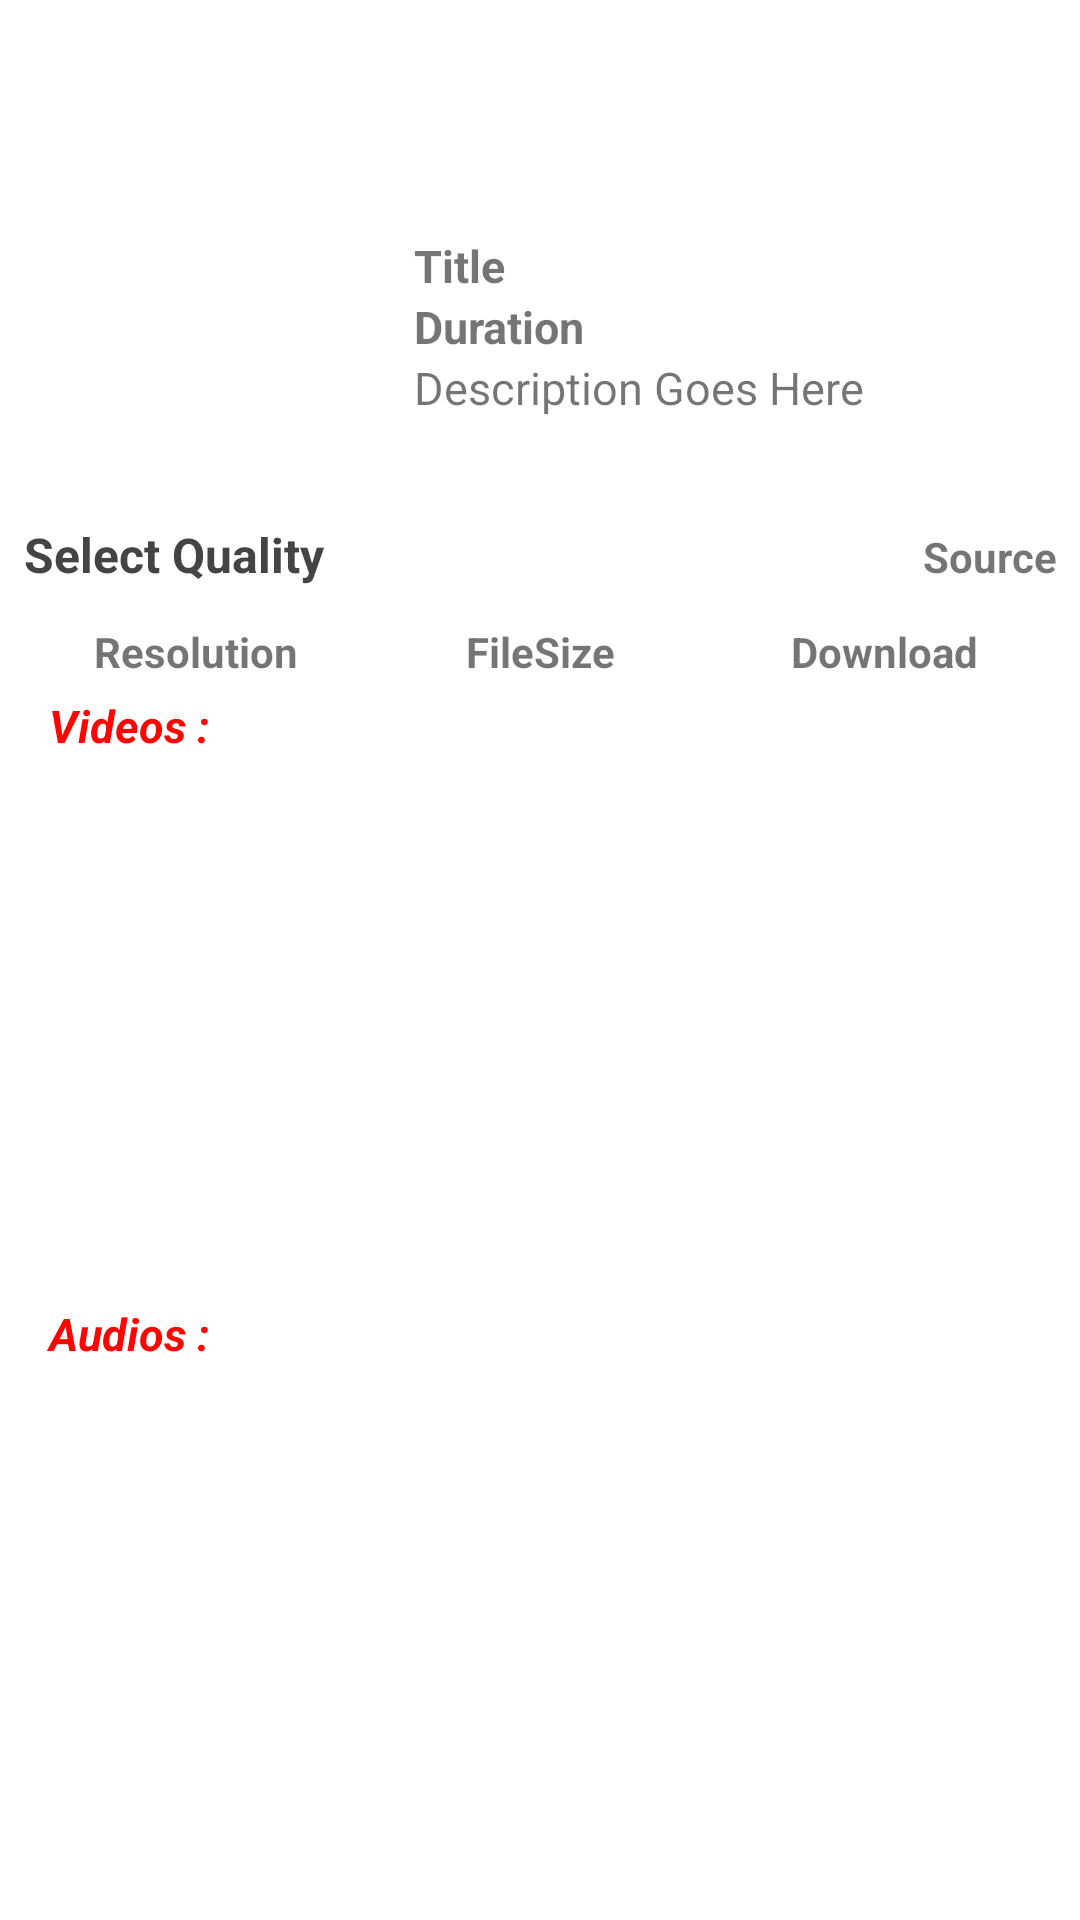

Write the Android layout XML for this screen, with the resource values it uses.
<!-- AndroidManifest.xml: application theme AppTheme -->
<!-- res/layout/bottomsheet_quality_layout.xml -->
<?xml version="1.0" encoding="utf-8"?>


<RelativeLayout xmlns:android="http://schemas.android.com/apk/res/android"
    xmlns:app="http://schemas.android.com/apk/res-auto"
    xmlns:tools="http://schemas.android.com/tools"
    android:id="@+id/bottom_sheet"
    android:layout_width="match_parent"
    android:layout_height="wrap_content"
    android:layout_marginBottom="5dp"
    android:background="#fff"
    android:nestedScrollingEnabled="true"
    android:orientation="vertical"
    android:padding="8dp"
    app:layout_behavior="android.support.design.widget.BottomSheetBehavior">
    
    


    <LinearLayout
        android:id="@+id/linttt"
        android:layout_alignParentTop="true"
        android:layout_alignParentStart="true"
        android:layout_alignParentEnd="true"
        android:layout_width="match_parent"
        android:layout_height="wrap_content"
        android:orientation="vertical">

        <RelativeLayout
            android:layout_width="match_parent"
            android:layout_height="wrap_content"
            android:orientation="horizontal">

            <Button
                android:id="@+id/btncancel_bottomsheet"
                style="@style/Widget.AppCompat.Button.Borderless"
                android:layout_width="30dp"
                android:layout_height="30dp"
                android:layout_centerInParent="true"
                android:layout_marginStart="3dp"
                android:layout_marginTop="3dp"
                android:layout_marginEnd="3dp"
                android:layout_marginBottom="3dp"
                android:background="@drawable/btn_bg"
                android:backgroundTint="@color/md_white_1000"
                android:elevation="5dp"
                android:foreground="@drawable/ic_close_24dp"
                android:foregroundTint="@color/colorPrimary"
                android:textColor="#D81313" />

            <Button
                android:id="@+id/btnopen_bottomsheet"
                style="@style/Widget.AppCompat.Button.Borderless"
                android:layout_width="30dp"
                android:layout_height="30dp"
                android:layout_alignParentEnd="true"
                android:layout_marginStart="3dp"
                android:layout_marginTop="3dp"
                android:layout_marginEnd="3dp"
                android:layout_marginBottom="3dp"
                android:background="@drawable/btn_bg"
                android:backgroundTint="@color/md_white_1000"
                android:elevation="5dp"
                android:foreground="@drawable/ic_baseline_expand_less_24"
                android:foregroundTint="@color/colorPrimary"
                android:textColor="#D81313" />
        </RelativeLayout>


        <LinearLayout
            android:layout_width="match_parent"
            android:layout_height="wrap_content"
            android:layout_gravity="center_vertical"
            android:layout_marginTop="5dp"
            android:orientation="horizontal"
            android:weightSum="2">

            <ImageView
                android:id="@+id/bottomsheet_thumbnail"
                android:layout_width="120dp"
                android:layout_height="120dp"
                android:layout_weight="0"
                android:padding="5dp"
                app:srcCompat="@drawable/ic_appicon" />

            <LinearLayout
                android:layout_width="0dp"
                android:layout_height="wrap_content"
                android:layout_below="@id/linttt"
                android:layout_gravity="center_vertical"
                android:layout_weight="2"
                android:orientation="vertical"
                android:paddingStart="10dp"
                android:weightSum="2">


                <TextView
                    android:id="@+id/bottomsheet_title"
                    android:layout_width="wrap_content"
                    android:layout_height="wrap_content"
                    android:layout_weight="1"
                    android:text="@string/title"
                    android:textAlignment="textStart"
                    android:textSize="15sp"
                    android:textIsSelectable="true"
                    android:textStyle="bold" />

                <TextView
                    android:id="@+id/bottomsheet_duration"

                    android:layout_width="wrap_content"
                    android:layout_height="wrap_content"
                    android:layout_weight="1"
                    android:text="@string/duration"
                    android:textAlignment="textStart"
                    android:textSize="15sp"
                    android:textStyle="bold" />


                <TextView
                    android:id="@+id/bottomsheet_description"
                    android:layout_width="wrap_content"
                    android:layout_height="wrap_content"
                    android:maxHeight="100dp"
                    android:layout_weight="1"
                    android:text="@string/description_goes_here"
                    android:textAlignment="textStart"
                    android:textIsSelectable="true"
                    android:textSize="15sp"
                    />

            </LinearLayout>

        </LinearLayout>


        <LinearLayout
            android:layout_width="match_parent"
            android:layout_height="wrap_content"
            android:layout_gravity="center_vertical"
            android:layout_marginTop="5dp"
            android:orientation="horizontal"
            android:weightSum="3">

            <TextView
                android:layout_width="0dp"
                android:layout_height="wrap_content"
                android:layout_marginBottom="12dp"
                android:layout_weight="2"
                android:text="@string/select_quality"
                android:textColor="#444"
                android:textSize="16sp"
                android:textStyle="bold" />

            <TextView
                android:id="@+id/source_bottomsheet"
                android:layout_width="0dp"
                android:layout_height="wrap_content"
                android:layout_weight="1"
                android:gravity="right"
                android:text="@string/source"
                android:textSize="14sp"
                android:textStyle="bold" />
        </LinearLayout>

    </LinearLayout>

    <LinearLayout
        android:id="@+id/linbbb"
        android:layout_width="match_parent"
        android:layout_height="wrap_content"
        android:layout_below="@id/linttt"
        android:layout_gravity="center_vertical"
        android:background="@drawable/tableview_border"
        android:orientation="horizontal"
        android:layout_alignParentStart="true"
        android:layout_alignParentEnd="true"
        android:weightSum="3">


        <TextView
            android:layout_width="0dp"
            android:layout_height="wrap_content"
            android:layout_weight="1"
            android:text="@string/resolution"
            android:textAlignment="center"
            android:textSize="14sp"
            android:textStyle="bold" />

        <TextView
            android:layout_width="0dp"

            android:layout_height="wrap_content"
            android:layout_weight="1"
            android:text="@string/filesize"
            android:textAlignment="center"
            android:textSize="14sp"
            android:textStyle="bold" />

        <TextView
            android:layout_width="0dp"

            android:layout_height="wrap_content"
            android:layout_weight="1"
            android:text="@string/download"
            android:textAlignment="center"
            android:textSize="14sp"
            android:textStyle="bold" />


    </LinearLayout>


    <LinearLayout
        android:layout_alignParentStart="true"
        android:layout_alignParentEnd="true"
        android:layout_width="match_parent"
        android:layout_height="wrap_content"
        android:layout_alignParentBottom="true"
        android:layout_below="@id/linbbb"
        android:orientation="vertical"
        android:weightSum="2">
        <LinearLayout
            android:id="@+id/linbbb3"
            android:layout_width="match_parent"
            android:layout_height="wrap_content"

            android:layout_gravity="center_vertical"
            android:layout_marginTop="5dp"
            android:layout_weight="1"
            android:minHeight="25dp"
            android:orientation="vertical">


            <TextView
                android:layout_width="70dp"
                android:layout_height="25dp"
                android:text="@string/videos_text"
                android:textAlignment="center"
                android:textSize="15sp"
                android:textStyle="bold" />

            <androidx.recyclerview.widget.RecyclerView
                android:id="@+id/recqualitybottomsheet"
                android:layout_width="match_parent"
                android:layout_height="wrap_content"
                android:layout_marginTop="8dp"
                android:minHeight="50dp"
                tools:listitem="@layout/item_quality_bottomfragment"
                android:padding="5dp"
              />

        </LinearLayout>

        <LinearLayout
            android:id="@+id/linbbb2"
            android:layout_width="match_parent"
            android:layout_height="wrap_content"
            android:layout_gravity="center_vertical"
            android:layout_marginTop="5dp"
            android:layout_weight="1"
            android:minHeight="25dp"
            android:orientation="vertical">


            <TextView
                android:layout_width="70dp"
                android:layout_height="25dp"
                android:text="@string/audio_text"
                android:textAlignment="center"
                android:textSize="15sp"
                android:textStyle="bold" />

            <androidx.recyclerview.widget.RecyclerView
                android:id="@+id/recqualitybottomsheet_aud"
                android:layout_width="match_parent"
                android:layout_height="wrap_content"
                android:layout_marginTop="8dp"
                android:minHeight="50dp"
                android:padding="5dp"
                tools:listitem="@layout/item_quality_bottomfragment" />
        </LinearLayout>


    </LinearLayout>


</RelativeLayout>
<!-- res/layout/item_quality_bottomfragment.xml (included above) -->
<?xml version="1.0" encoding="utf-8"?>


<TableLayout xmlns:android="http://schemas.android.com/apk/res/android"
    android:id="@+id/simpleTableLayout"
    android:layout_width="match_parent"
    android:layout_height="40dp"
    android:minHeight="40dp"
    android:padding="5dp"
    android:stretchColumns="*">

    <TableRow
        android:id="@+id/firstRow"
        android:layout_width="match_parent"
        android:layout_height="wrap_content">

        <TextView
            android:id="@+id/resolution"
            android:layout_width="0dp"
            android:layout_height="wrap_content"
            android:layout_column="0"
            android:layout_weight="1"
            android:maxLength="50"
            android:text="undifined"
            android:textSize="13sp"
            android:singleLine="true"
            android:ellipsize="marquee"
            android:fadingEdge="horizontal"
            android:marqueeRepeatLimit="marquee_forever"
            android:scrollHorizontally="true" />

        <TextView
            android:id="@+id/fileSize"
            android:layout_width="0dp"
            android:layout_height="wrap_content"
            android:layout_column="1"
            android:layout_weight="1"
            android:text="0 bytes"
            android:textAlignment="center"
            android:textSize="14sp" />

        <Button
            android:id="@+id/downloadqua"
            style="@style/Widget.AppCompat.Button.Colored"
            android:layout_width="0dp"
            android:layout_height="wrap_content"
            android:layout_column="2"
            android:layout_weight="1"
            android:background="@drawable/button_bg_round"
            android:text="@string/download" />
    </TableRow>
</TableLayout>
<!-- resources referenced by this layout -->
<resources>
  <color name="colorPrimary">#ef473a</color>
  <color name="md_white_1000">#ffffff</color>
  <!-- drawable ic_appicon: vector/xml drawable (drawable, 28797 chars, omitted) -->
  <string name="audio_text"><font color="#FF0400"><i>Audios :</i></font></string>
  <string name="description_goes_here">Description Goes Here</string>
  <string name="download">Download</string>
  <string name="duration">Duration</string>
  <string name="filesize">FileSize</string>
  <string name="resolution">Resolution</string>
  <string name="select_quality">Select Quality</string>
  <string name="source">Source</string>
  <string name="title">Title</string>
  <string name="videos_text"><font color="#FF0400"><i>Videos :</i></font></string>
  <style name="AppTheme" parent="Theme.AppCompat.Light.DarkActionBar">
          
          <item name="colorPrimary">@color/colorPrimary</item>
          <item name="colorPrimaryDark">@color/colorPrimaryDark</item>
          <item name="colorAccent">@color/colorAccent</item>
          <item name="fontFamily">@font/sniglet</item>
          <item name="actionModeBackground">@color/colorAccent</item>
  
      </style>
  <color name="colorPrimaryDark">#cb2d3e</color>
  <color name="colorAccent">#ff8c8a</color>
</resources>
